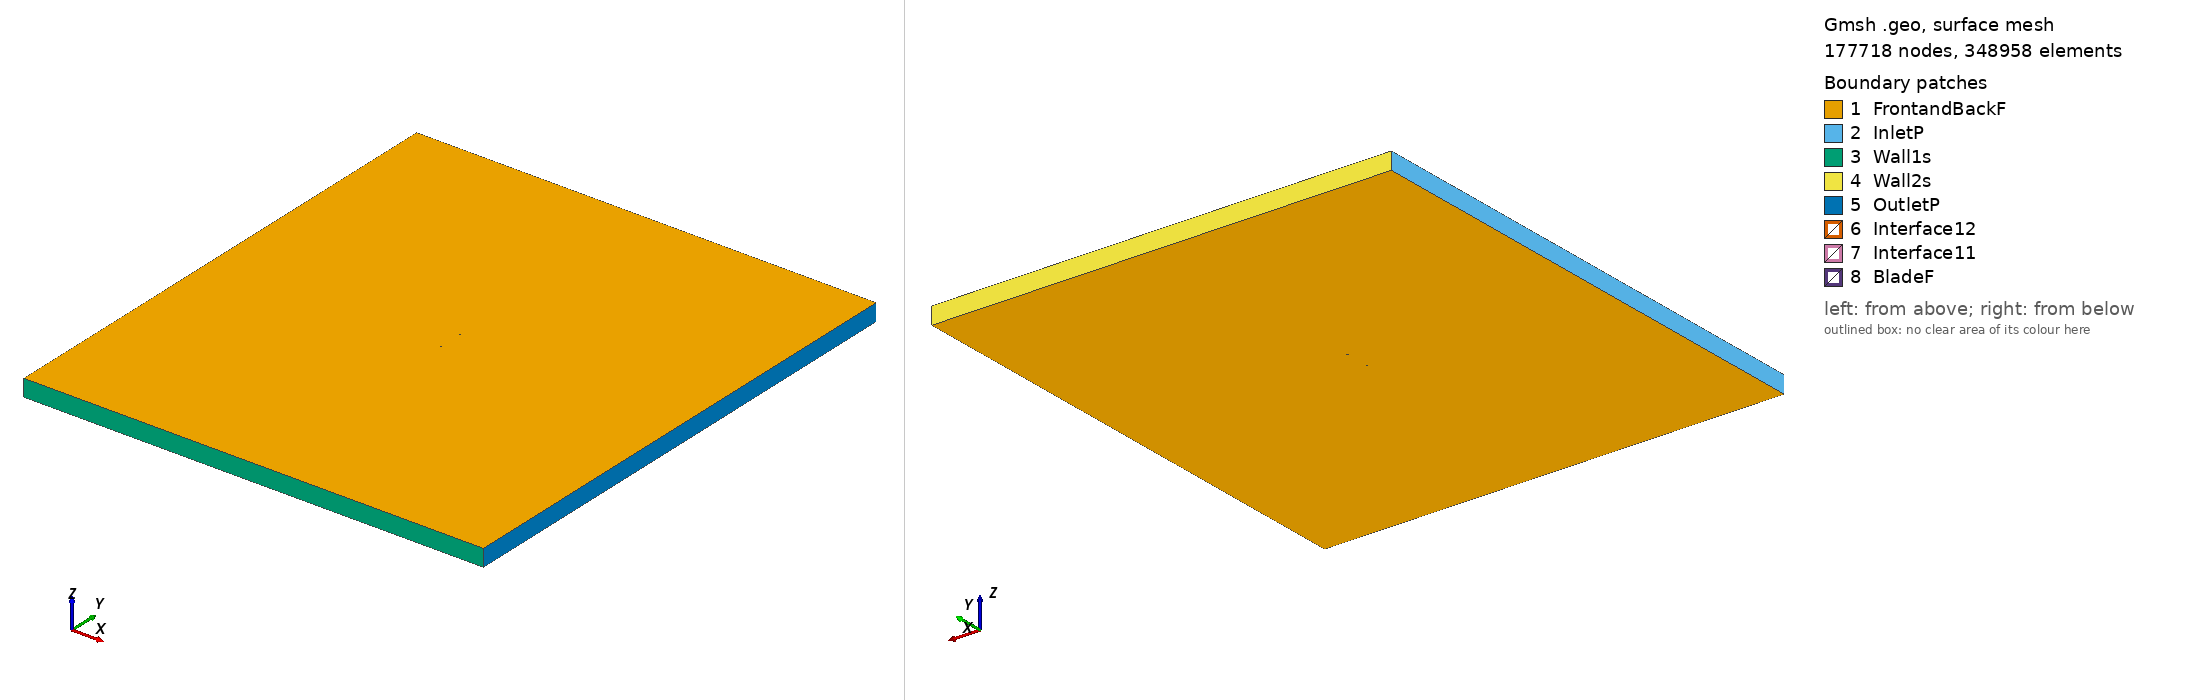

Gmsh geometry script, surface-meshed: 177718 nodes, 348958 surface elements. Boundary patches (legend numbers): 1 FrontandBackF, 2 InletP, 3 Wall1s, 4 Wall2s, 5 OutletP, 6 Interface12, 7 Interface11, 8 BladeF. Left view from above one corner, right view from below the opposite corner. Legend entries are the model's physical surfaces. The drawing asked Gmsh for element sizes between 1% and 20% of the model's largest extent; the script's own settings can give other sizes.

=== goe457_tsr_2.542_aoa_-9.4558.geo (drawn) ===
SetFactory("OpenCASCADE");

Point(1) = {0.074263, 0.748498, 0, 1.0};
Point(2) = {0.073442, 0.748202, 0, 1.0};
Point(3) = {0.065934, 0.745387, 0, 1.0};
Point(4) = {0.050878, 0.740022, 0, 1.0};
Point(5) = {0.035701, 0.735432, 0, 1.0};
Point(6) = {0.020459, 0.731260, 0, 1.0};
Point(7) = {0.005157, 0.727476, 0, 1.0};
Point(8) = {-0.010172, 0.723879, 0, 1.0};
Point(9) = {-0.025596, 0.720887, 0, 1.0};
Point(10) = {-0.041189, 0.718981, 0, 1.0};
Point(11) = {-0.049084, 0.718664, 0, 1.0};
Point(12) = {-0.057082, 0.719014, 0, 1.0};
Point(13) = {-0.061116, 0.719421, 0, 1.0};
Point(14) = {-0.065197, 0.720125, 0, 1.0};
Point(15) = {-0.069382, 0.721494, 0, 1.0};
Point(16) = {-0.071580, 0.722869, 0, 1.0};
Point(17) = {-0.073981, 0.725548, 0, 1.0};
Point(18) = {-0.072255, 0.727230, 0, 1.0};
Point(19) = {-0.070354, 0.727777, 0, 1.0};
Point(20) = {-0.066498, 0.728518, 0, 1.0};
Point(21) = {-0.062597, 0.728979, 0, 1.0};
Point(22) = {-0.058692, 0.729409, 0, 1.0};
Point(23) = {-0.050890, 0.730331, 0, 1.0};
Point(24) = {-0.043070, 0.731129, 0, 1.0};
Point(25) = {-0.027432, 0.732740, 0, 1.0};
Point(26) = {-0.011856, 0.734755, 0, 1.0};
Point(27) = {0.003690, 0.736956, 0, 1.0};
Point(28) = {0.019174, 0.739560, 0, 1.0};
Point(29) = {0.034635, 0.742320, 0, 1.0};
Point(30) = {0.050071, 0.745235, 0, 1.0};
Point(31) = {0.065492, 0.748242, 0, 1.0};
Point(32) = {0.073189, 0.749832, 0, 1.0};
Point(33) = {0.074013, 0.750000, 0, 1.0};
Point(34) = {-0.074263, -0.748498, 0, 1.0};
Point(35) = {-0.073442, -0.748202, 0, 1.0};
Point(36) = {-0.065934, -0.745387, 0, 1.0};
Point(37) = {-0.050878, -0.740022, 0, 1.0};
Point(38) = {-0.035701, -0.735432, 0, 1.0};
Point(39) = {-0.020459, -0.731260, 0, 1.0};
Point(40) = {-0.005157, -0.727476, 0, 1.0};
Point(41) = {0.010172, -0.723879, 0, 1.0};
Point(42) = {0.025596, -0.720887, 0, 1.0};
Point(43) = {0.041189, -0.718981, 0, 1.0};
Point(44) = {0.049084, -0.718664, 0, 1.0};
Point(45) = {0.057082, -0.719014, 0, 1.0};
Point(46) = {0.061116, -0.719421, 0, 1.0};
Point(47) = {0.065197, -0.720125, 0, 1.0};
Point(48) = {0.069382, -0.721494, 0, 1.0};
Point(49) = {0.071580, -0.722869, 0, 1.0};
Point(50) = {0.073981, -0.725548, 0, 1.0};
Point(51) = {0.072255, -0.727230, 0, 1.0};
Point(52) = {0.070354, -0.727777, 0, 1.0};
Point(53) = {0.066498, -0.728518, 0, 1.0};
Point(54) = {0.062597, -0.728979, 0, 1.0};
Point(55) = {0.058692, -0.729409, 0, 1.0};
Point(56) = {0.050890, -0.730331, 0, 1.0};
Point(57) = {0.043070, -0.731129, 0, 1.0};
Point(58) = {0.027432, -0.732740, 0, 1.0};
Point(59) = {0.011856, -0.734755, 0, 1.0};
Point(60) = {-0.003690, -0.736956, 0, 1.0};
Point(61) = {-0.019174, -0.739560, 0, 1.0};
Point(62) = {-0.034635, -0.742320, 0, 1.0};
Point(63) = {-0.050071, -0.745235, 0, 1.0};
Point(64) = {-0.065492, -0.748242, 0, 1.0};
Point(65) = {-0.073189, -0.749832, 0, 1.0};
Point(66) = {-0.074013, -0.750000, 0, 1.0};

// Lines: first blade (splines 1-4)
Spline(1) = {1:33};
Spline(2) = {33,1};

// Lines: second blade (splines 5-8)
Spline(3) = {34:66};
Spline(4) = {66,34};

// Outer domain (points 20001-4 and lines)
Point(67) = {-13.50000000, -15.00000000, 0, 1.0};
Point(68) = {-13.50000000, 15.00000000, 0, 1.0};
Point(69) = {13.50000000, 15.00000000, 0, 1.0};
Point(70) = {13.50000000, -15.00000000, 0, 1.0};
Line(11) = {67, 68};
Line(12) = {68, 69};
Line(13) = {69, 70};
Line(14) = {67, 70};

// Interface (between moving and stationary domain) (circles)
Circle(9) = {0, 0, 0, 0.80000000, 0, 2*Pi};
Circle(10) = {0, 0, 0, 0.80000000, 0, 2*Pi};

// Loops collect Lines/Splines/etc (blade1, blade2, domain, first circle)
Line Loop(1) = {1:2};
Line Loop(2) = {3:4};
Line Loop(3) = {11,12,13,-14};
Line Loop(4) = {9};

// BooleanDifference cuts out the circle/interface from the domain
Plane Surface(1) = {3};
Plane Surface(2) = {4};
BooleanDifference{ Surface{1}; Delete;}{ Surface{2}; Delete;}

// This one cuts out the blades from the inner circle/interface
Line Loop(6) = {10};
Plane Surface(5) = {6};
Plane Surface(6) = {1};
Plane Surface(7) = {2};
BooleanDifference{ Surface{5}; Delete;}{ Surface{6,7}; Delete;}

// extrude to 3rd dimension
Extrude {0, 0, 1} {Surface{1}; Surface{5}; Layers{1}; Recombine;}

// Physical Surfaces are the named boundaries (patches)
Physical Surface("Interface11") = {12};
Physical Surface("Interface12") = {10};

// sides of domain
Physical Surface("InletP") = {6};
Physical Surface("OutletP") = {9};

// top and bottom of domain
Physical Surface("Wall1s") = {7};
Physical Surface("Wall2s") = {8};

// Check FrontandBackF by ensuring there is nothing in the 3rd dimension
Physical Surface("FrontandBackF") = {1,11,5,17};
Physical Surface("BladeF") = {13:16};
Physical Volume("Turbine") = {2};
Physical Volume("Farfield") = {1};

// settings for airfoil boundary layer
Field[1] = BoundaryLayer;
Field[1].EdgesList = {1:4};
Field[1].hwall_n = 1e-3;
Field[1].thickness = 1.5e-2;
Field[1].ratio = 1.05;
Field[1].Quads = 1;
BoundaryLayer Field = 1;

// control points for mesh (blade and interface)
// floor((arc length / 1.5mm)/ 2) -> Transfinite Line
Transfinite Line {1,3} = 101 Using Progression 1;
Transfinite Line {2,4} = 2 Using Progression 1;
Transfinite Line {9, 15} = 800 Using Progression 1;

// For more information on gmsh syntax, visit http://gmsh.info/doc/texinfo/gmsh.html
